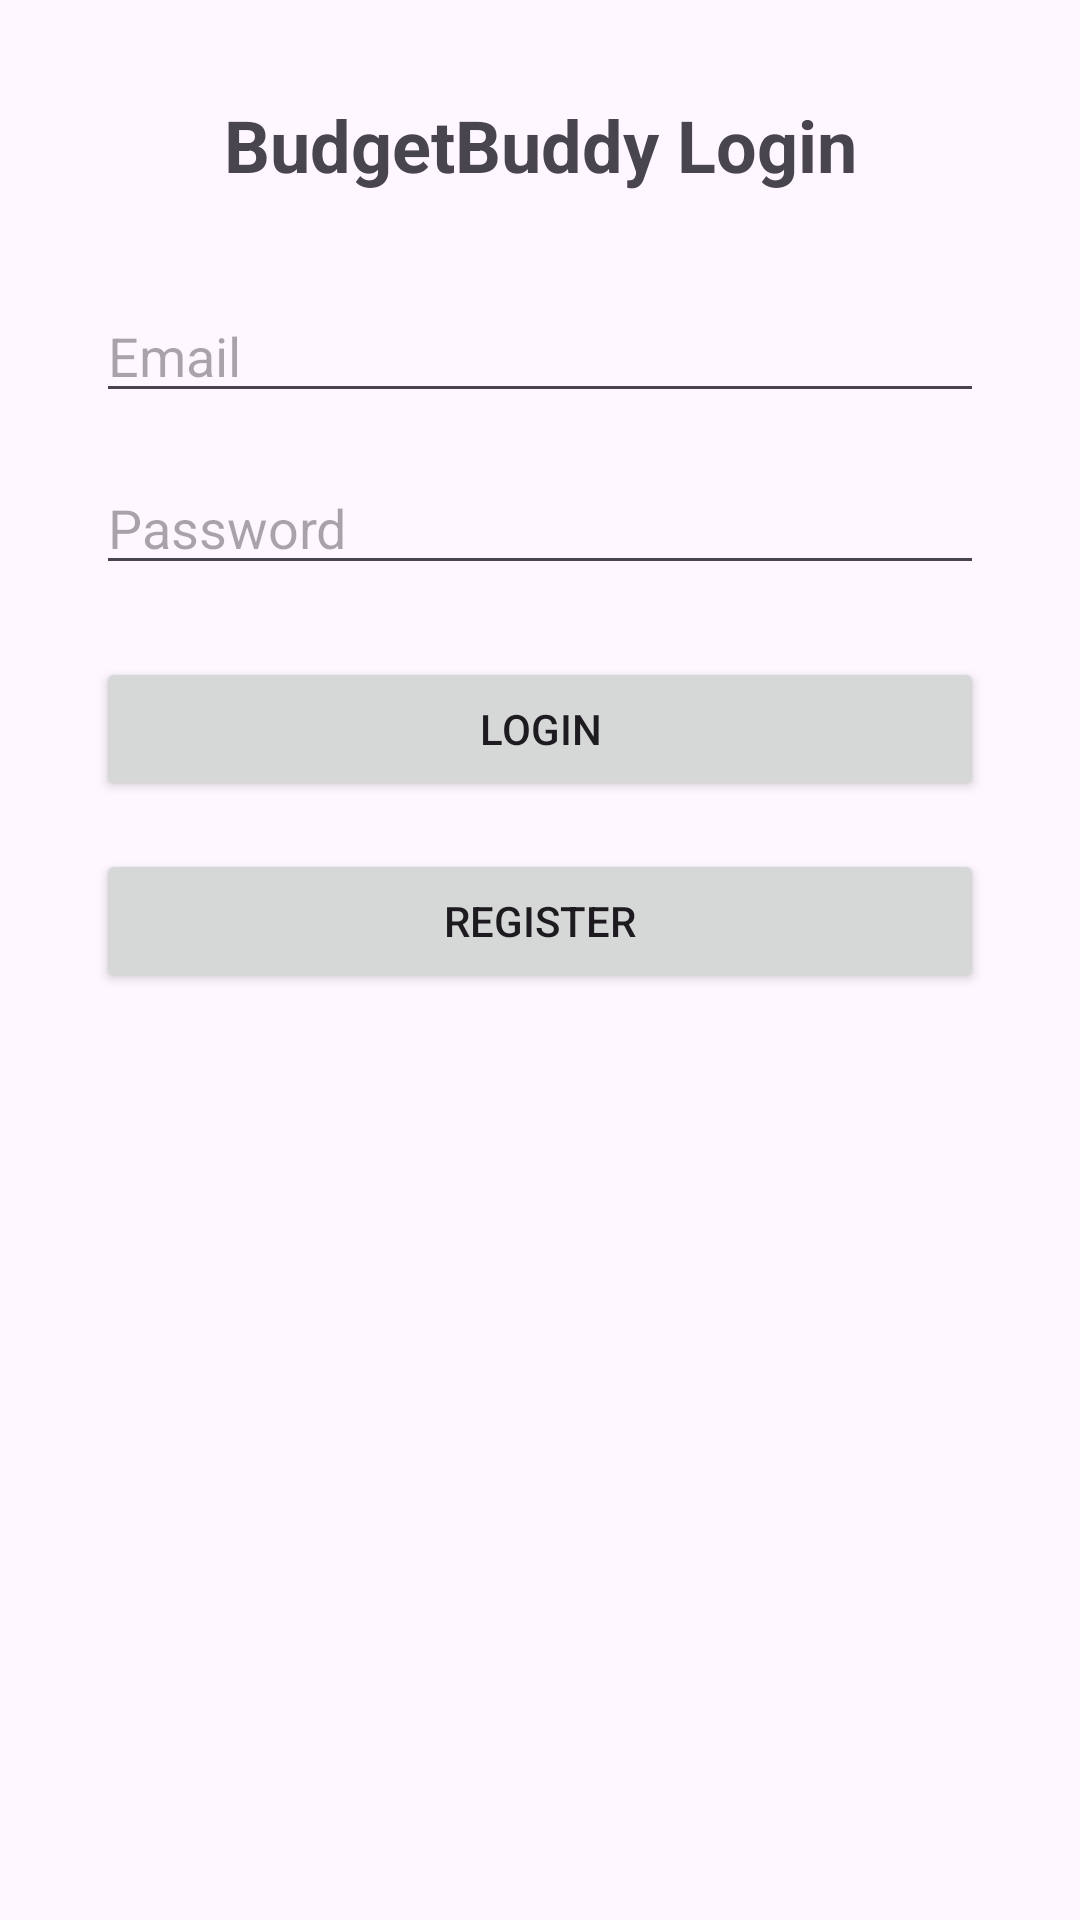

Android layout source for this screen:
<!-- AndroidManifest.xml: application theme Theme.BudgetBuddyManager -->
<!-- res/layout/fragment_login.xml -->
<?xml version="1.0" encoding="utf-8"?>
<androidx.constraintlayout.widget.ConstraintLayout
    xmlns:android="http://schemas.android.com/apk/res/android"
    xmlns:app="http://schemas.android.com/apk/res-auto"
    xmlns:tools="http://schemas.android.com/tools"
    android:layout_width="match_parent"
    android:layout_height="match_parent"
    android:padding="32dp">

    <TextView
        android:id="@+id/txtLoginTitle"
        android:layout_width="wrap_content"
        android:layout_height="wrap_content"
        android:text="@string/budgetbuddy_login"
        android:textSize="24sp"
        android:textStyle="bold"
        app:layout_constraintTop_toTopOf="parent"
        app:layout_constraintStart_toStartOf="parent"
        app:layout_constraintEnd_toEndOf="parent"/>

    <EditText
        android:id="@+id/editUsername"
        android:layout_width="0dp"
        android:layout_height="wrap_content"
        android:autofillHints=""
        android:hint="@string/email"
        android:inputType="textEmailAddress"
        app:layout_constraintTop_toBottomOf="@+id/txtLoginTitle"
        app:layout_constraintStart_toStartOf="parent"
        app:layout_constraintEnd_toEndOf="parent"
        android:layout_marginTop="32dp"
        tools:ignore="ExtraText" />

    <EditText
        android:id="@+id/editPassword"
        android:layout_width="0dp"
        android:layout_height="wrap_content"
        android:autofillHints=""
        android:hint="@string/password"
        android:inputType="textPassword"
        app:layout_constraintTop_toBottomOf="@+id/editUsername"
        app:layout_constraintStart_toStartOf="parent"
        app:layout_constraintEnd_toEndOf="parent"
        android:layout_marginTop="16dp"/>

    <Button
        android:id="@+id/btnLogin"
        android:layout_width="0dp"
        android:layout_height="wrap_content"
        android:text="@string/login"
        app:layout_constraintTop_toBottomOf="@+id/editPassword"
        app:layout_constraintStart_toStartOf="parent"
        app:layout_constraintEnd_toEndOf="parent"
        android:layout_marginTop="24dp"/>

    <Button
        android:id="@+id/btnRegister"
        android:layout_width="0dp"
        android:layout_height="wrap_content"
        android:text="@string/register"
        app:layout_constraintTop_toBottomOf="@+id/btnLogin"
        app:layout_constraintStart_toStartOf="parent"
        app:layout_constraintEnd_toEndOf="parent"
        android:layout_marginTop="16dp"/>

</androidx.constraintlayout.widget.ConstraintLayout>
<!-- resources referenced by this layout -->
<resources>
  <string name="budgetbuddy_login">BudgetBuddy Login</string>
  <string name="email">Email</string>
  <string name="login">Login</string>
  <string name="password">Password</string>
  <string name="register">Register</string>
  <style name="Theme.BudgetBuddyManager" parent="Theme.Material3.DayNight.NoActionBar">
          
      </style>
</resources>
